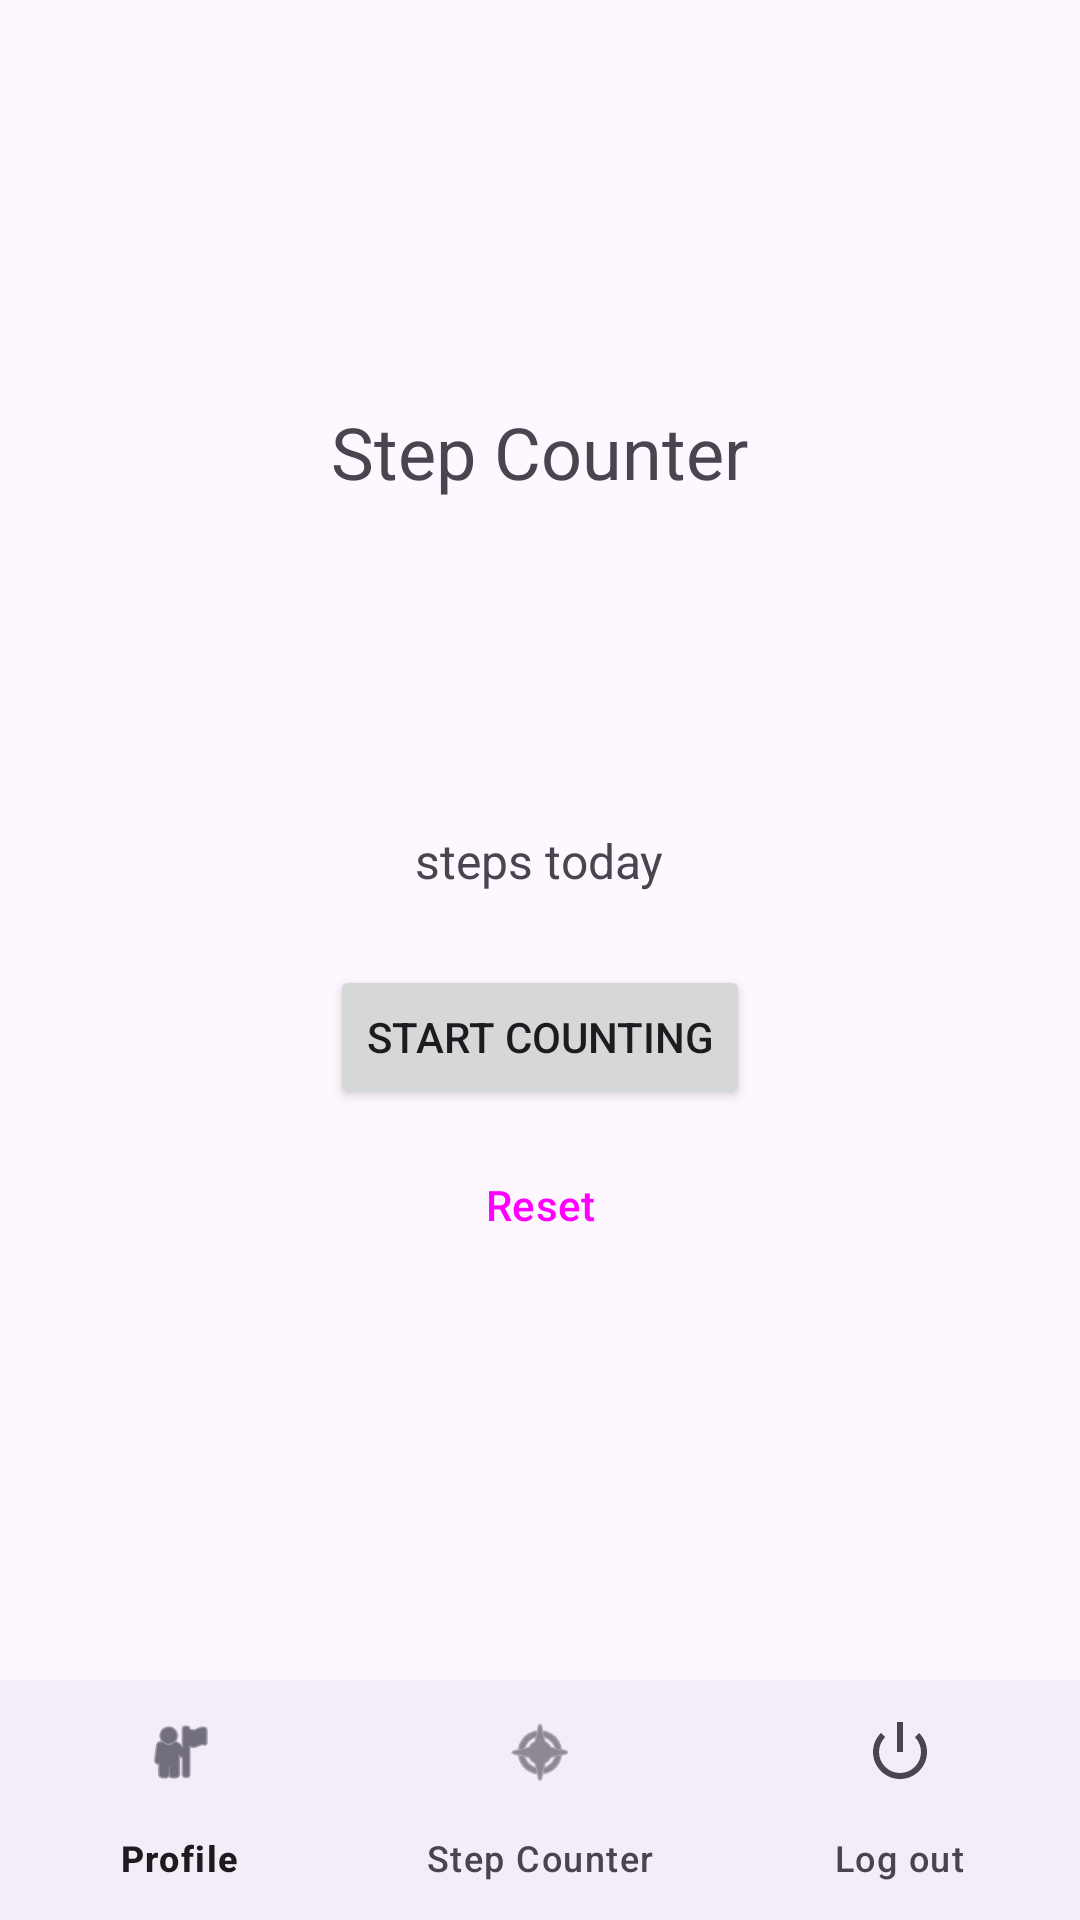

Android layout source for this screen:
<!-- AndroidManifest.xml: application theme Theme.DraftLifecycle -->
<!-- res/layout/activity_step_counter.xml -->
<?xml version="1.0" encoding="utf-8"?>
<LinearLayout xmlns:android="http://schemas.android.com/apk/res/android"
    xmlns:tools="http://schemas.android.com/tools"
    android:id="@+id/stepCounterRoot"
    android:layout_width="match_parent"
    android:layout_height="match_parent"
    android:orientation="vertical"
    tools:context=".StepCounterActivity">

    <LinearLayout
        android:layout_width="match_parent"
        android:layout_height="0dp"
        android:layout_weight="1"
        android:orientation="vertical"
        android:gravity="center"
        android:padding="24dp">

        <TextView
            android:id="@+id/stepCounterTitle"
            android:layout_width="wrap_content"
            android:layout_height="wrap_content"
            android:text="@string/step_counter"
            android:textSize="24sp" />

        <TextView
            android:id="@+id/currentStepCount"
            android:layout_width="wrap_content"
            android:layout_height="wrap_content"
            android:layout_marginTop="24dp"
            android:textSize="64sp"
            tools:text="0" />

        <TextView
            android:layout_width="wrap_content"
            android:layout_height="wrap_content"
            android:text="@string/steps_today"
            android:textSize="16sp" />

        <Button
            android:id="@+id/toggleCountingBtn"
            android:layout_width="wrap_content"
            android:layout_height="wrap_content"
            android:layout_marginTop="24dp"
            android:text="@string/start_counting" />

        <Button
            android:id="@+id/resetStepsBtn"
            style="?attr/materialButtonOutlinedStyle"
            android:layout_width="wrap_content"
            android:layout_height="wrap_content"
            android:layout_marginTop="8dp"
            android:text="@string/reset" />

    </LinearLayout>

    <include layout="@layout/view_bottom_nav" />

</LinearLayout>
<!-- res/layout/view_bottom_nav.xml (included above) -->
<?xml version="1.0" encoding="utf-8"?>
<com.google.android.material.bottomnavigation.BottomNavigationView xmlns:android="http://schemas.android.com/apk/res/android"
    xmlns:app="http://schemas.android.com/apk/res-auto"
    android:id="@+id/viewNavBar"
    app:menu="@menu/bottom_nav_menu"
    android:layout_width="match_parent"
    android:layout_height="wrap_content">

    

</com.google.android.material.bottomnavigation.BottomNavigationView>
<!-- resources referenced by this layout -->
<resources>
  <string name="reset">Reset</string>
  <string name="start_counting">Start counting</string>
  <string name="step_counter">Step Counter</string>
  <string name="steps_today">steps today</string>
  <style name="Theme.DraftLifecycle" parent="Base.Theme.DraftLifecycle" />
  <style name="Base.Theme.DraftLifecycle" parent="Theme.Material3.DayNight.NoActionBar">
          
          
      </style>
</resources>
